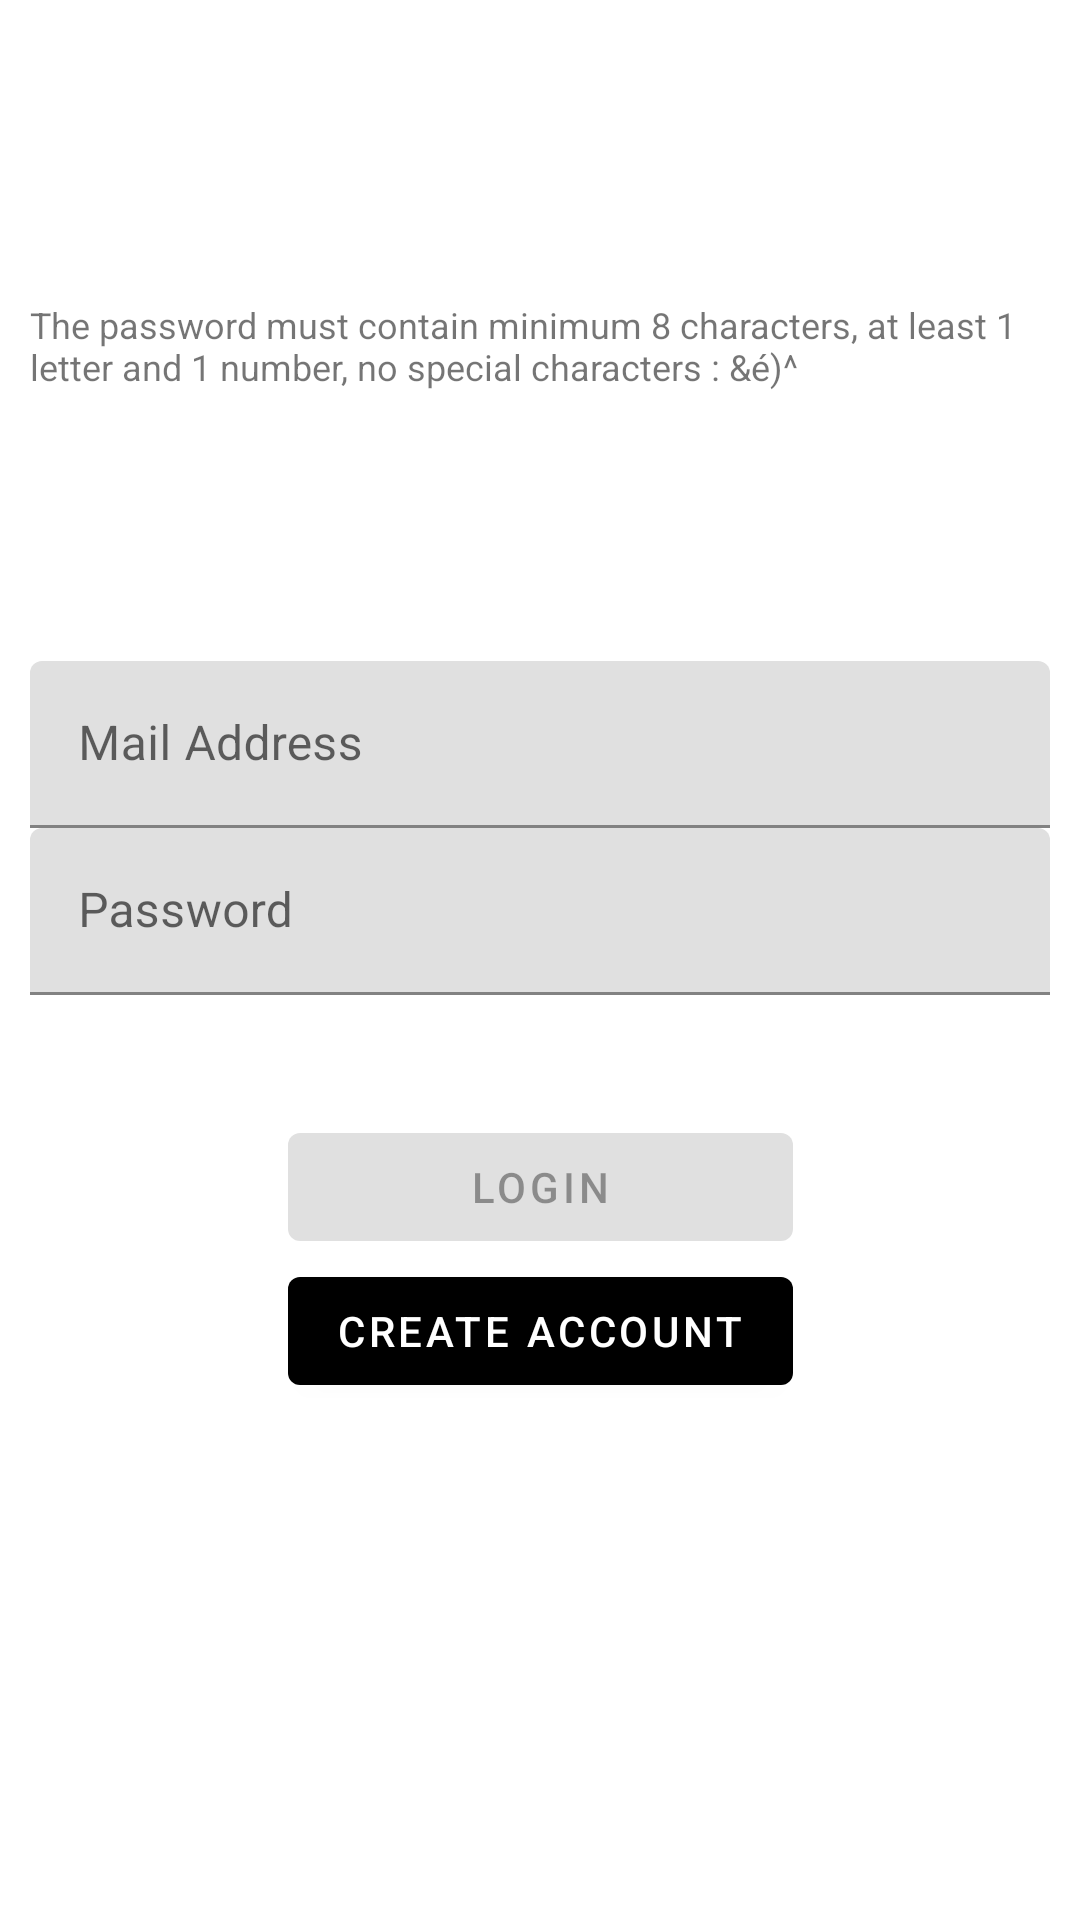

Here is an Android app screen rendered from its layout file. Give the layout XML and the strings, colors and styles it references.
<!-- AndroidManifest.xml: application theme Theme.App4A -->
<!-- res/layout/activity_main.xml -->
<?xml version="1.0" encoding="utf-8"?>
<androidx.constraintlayout.widget.ConstraintLayout xmlns:android="http://schemas.android.com/apk/res/android"
    xmlns:app="http://schemas.android.com/apk/res-auto"
    xmlns:tools="http://schemas.android.com/tools"
    android:layout_width="match_parent"
    android:layout_height="match_parent"
    android:padding="10dp"
    tools:context=".presentation.main.MainActivity">

    <com.google.android.material.textfield.TextInputLayout
        android:id="@+id/login_input_layout"
        android:layout_width="match_parent"
        android:layout_height="wrap_content"
        app:layout_constraintVertical_chainStyle="packed"
        app:layout_constraintTop_toTopOf="parent"
        app:layout_constraintStart_toStartOf="parent"
        app:layout_constraintEnd_toEndOf="parent"
        app:layout_constraintBottom_toTopOf="@+id/password_input_layout"
        >

        <com.google.android.material.textfield.TextInputEditText
            android:id="@+id/login_edit"
            android:layout_width="match_parent"
            android:layout_height="wrap_content"
            android:maxLength="30"
            android:hint="Mail Address"
            />

    </com.google.android.material.textfield.TextInputLayout>

    <com.google.android.material.textfield.TextInputLayout
        android:id="@+id/password_input_layout"
        android:layout_width="match_parent"
        android:layout_height="wrap_content"
        android:hint="Password"
        app:layout_constraintTop_toBottomOf="@+id/login_input_layout"
        app:layout_constraintStart_toStartOf="parent"
        app:layout_constraintEnd_toEndOf="parent"
        app:layout_constraintBottom_toTopOf="@+id/login_button"
        >
        <com.google.android.material.textfield.TextInputEditText
            android:id="@+id/password_edit"
            android:layout_width="match_parent"
            android:layout_height="wrap_content"
            android:inputType="textPassword"
            />

    </com.google.android.material.textfield.TextInputLayout>

    <com.google.android.material.button.MaterialButton
        android:id="@+id/login_button"
        android:layout_width="0dp"
        android:layout_height="wrap_content"
        app:layout_constraintTop_toBottomOf="@id/password_input_layout"
        app:layout_constraintEnd_toEndOf="@id/create_account_button"
        app:layout_constraintStart_toStartOf="@id/create_account_button"
        app:layout_constraintBottom_toBottomOf="parent"
        android:layout_marginTop="40dp"
        android:text="Login"
        android:enabled="false"
        >

    </com.google.android.material.button.MaterialButton>

    <com.google.android.material.button.MaterialButton
        android:id="@+id/create_account_button"
        android:layout_width="wrap_content"
        android:layout_height="wrap_content"
        app:layout_constraintTop_toBottomOf="@id/login_button"
        app:layout_constraintEnd_toEndOf="parent"
        app:layout_constraintStart_toStartOf="parent"
        android:text="Create Account"
        android:onClick="goToCreateAccountPage"
        >

    </com.google.android.material.button.MaterialButton>

    <TextView
        android:id="@+id/password_alert"
        android:layout_width="wrap_content"
        android:layout_height="wrap_content"
        app:layout_constraintTop_toTopOf="parent"
        app:layout_constraintEnd_toEndOf="parent"
        app:layout_constraintStart_toStartOf="parent"
        app:layout_constraintBottom_toTopOf="@id/login_input_layout"
        android:textSize="12sp"
        android:textColor="@color/red"
        android:text="@string/pw_error_message"
        />

</androidx.constraintlayout.widget.ConstraintLayout>
<!-- resources referenced by this layout -->
<resources>
  <string name="pw_error_message">The password must contain minimum 8 characters, at least 1 letter and 1 number, no special characters : &amp;é)^</string>
  <style name="Theme.App4A" parent="Theme.MaterialComponents.DayNight.DarkActionBar">
          
          <item name="colorPrimary">@color/black</item>
          <item name="colorPrimaryVariant">@color/black</item>
          <item name="colorOnPrimary">@color/white</item>
          
          <item name="colorSecondary">@color/teal_200</item>
          <item name="colorSecondaryVariant">@color/teal_700</item>
          <item name="colorOnSecondary">@color/black</item>
          
          <item name="android:statusBarColor" tools:targetApi="l">?attr/colorPrimaryVariant</item>
          
      </style>
  <!-- not gathered from this repository: default colours our renderer supplied (Android Studio template values) -->
  <color name="teal_200">#FF03DAC5</color>
  <color name="teal_700">#FF018786</color>
  <color name="black">#FF000000</color>
  <color name="white">#FFFFFFFF</color>
</resources>
